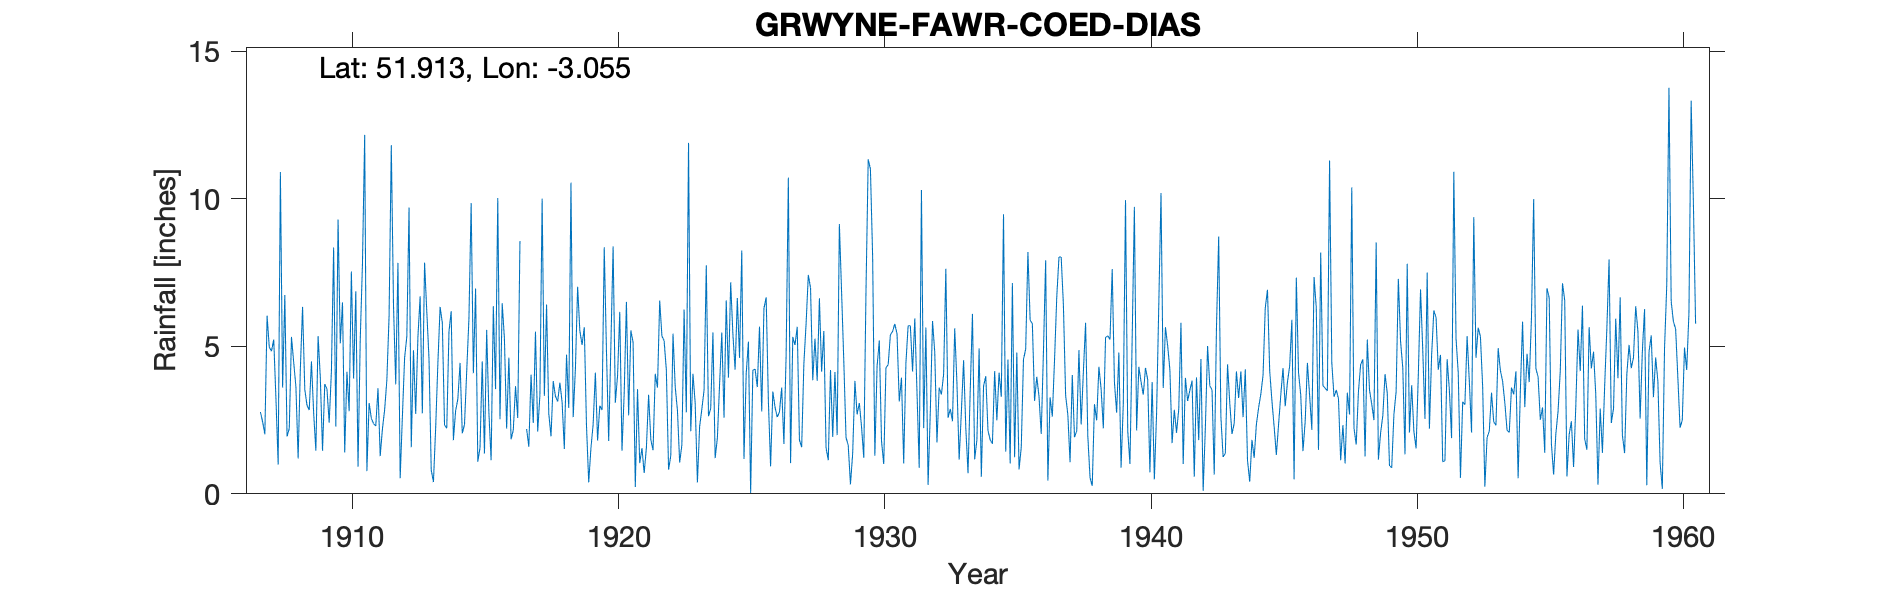

The data file committed next to this chart (first rows):
GRWYNE-FAWR-COED-DIAS, , , , , , , , , , , , , , , , , , , , , , , 
Grid ref, SO275244, Long, -3.055, Lat, 51.91, Elevation, 900, ft., , , , , , , , , , , , , , , 
Station no, 4030, , , , , , , , , , , , , , , , , , , , , , 
, 1900, 1901, 1902, 1903, 1904, 1905, 1906, 1907, 1908, 1909, 1910, 1911, 1912, 1913, 1914, 1915, 1916, 1917, 1918, 1919, 1920, 1921, 1922
January, , , , , , , , 2.77, 1.95, 2.74, 5.1, 0.77, 6.37, 6.7, 2.22, 4.09, 2.53, 2.2, 3.82, 5.53, 4.84, 5.14, 6.55
February, , , , , , , , 2.44, 2.21, 1.46, 6.49, 3.08, 3.71, 2.73, 5.5, 6.96, 6.46, 1.6, 3.31, 5.05, 1.79, 0.23, 5.35
March, , , , , , , , 2.02, 5.32, 5.35, 1.4, 2.56, 7.83, 7.84, 6.19, 1.09, 5.26, 4.04, 3.13, 5.65, 5.05, 3.55, 5.19
April, , , , , , , , 6.04, 4.46, 3.94, 4.14, 2.38, 0.53, 6.18, 1.82, 1.56, 2.21, 2.4, 3.77, 2.31, 8.39, 1.04, 4.19
May, , , , , , , , 4.97, 3.63, 1.46, 2.8, 2.3, 2.62, 4.58, 2.82, 4.49, 4.62, 5.5, 3.11, 0.39, 3.09, 1.55, 0.82
June, , , , , , , , 4.84, 1.2, 3.72, 7.54, 3.58, 4.61, 0.81, 3.21, 1.37, 1.85, 2.11, 1.52, 1.55, 4, 0.71, 1.29
July, , , , , , , , 5.23, 4.24, 3.55, 3.91, 1.28, 5.33, 0.4, 4.44, 5.56, 2.16, 3.35, 4.72, 2.36, 6.17, 1.56, 5.43
August, , , , , , , , 3.22, 6.34, 2.41, 6.87, 2.2, 9.71, 2.23, 2.05, 2.74, 3.65, 10.01, 2.91, 4.11, 1.46, 3.36, 3.62
September, , , , , , , , 0.99, 3.54, 4.15, 0.92, 2.85, 1.58, 4.42, 2.35, 1.14, 2.57, 3.32, 10.55, 1.81, 3.42, 1.83, 2.83
October, , , , , , , , 10.91, 3, 8.35, 5.23, 3.86, 4.87, 6.34, 4.16, 6.36, 8.57, 6.42, 2.6, 2.99, 6.51, 1.48, 1.06
November, , , , , , , , 3.6, 2.84, 2.28, 7.8, 6.02, 2.71, 5.8, 5.94, 3.55, , 2.72, 4.24, 2.84, 2.66, 4.07, 1.66
December, , , , , , , , 6.74, 4.49, 9.3, 12.17, 11.82, 5.31, 2.33, 9.86, 10.03, , 1.95, 7.02, 8.36, 5.54, 3.6, 6.25
Total, , , , , , , , 53.77, 43.22, 48.71, 64.37, 42.7, 55.18, 50.36, 50.56, 48.94, , 45.62, 50.7, 42.95, 52.92, 28.12, 44.24
NGR is from the 1950s record and is Coed…, , , , , , , , , , , , , , , , , , , , , , , 
